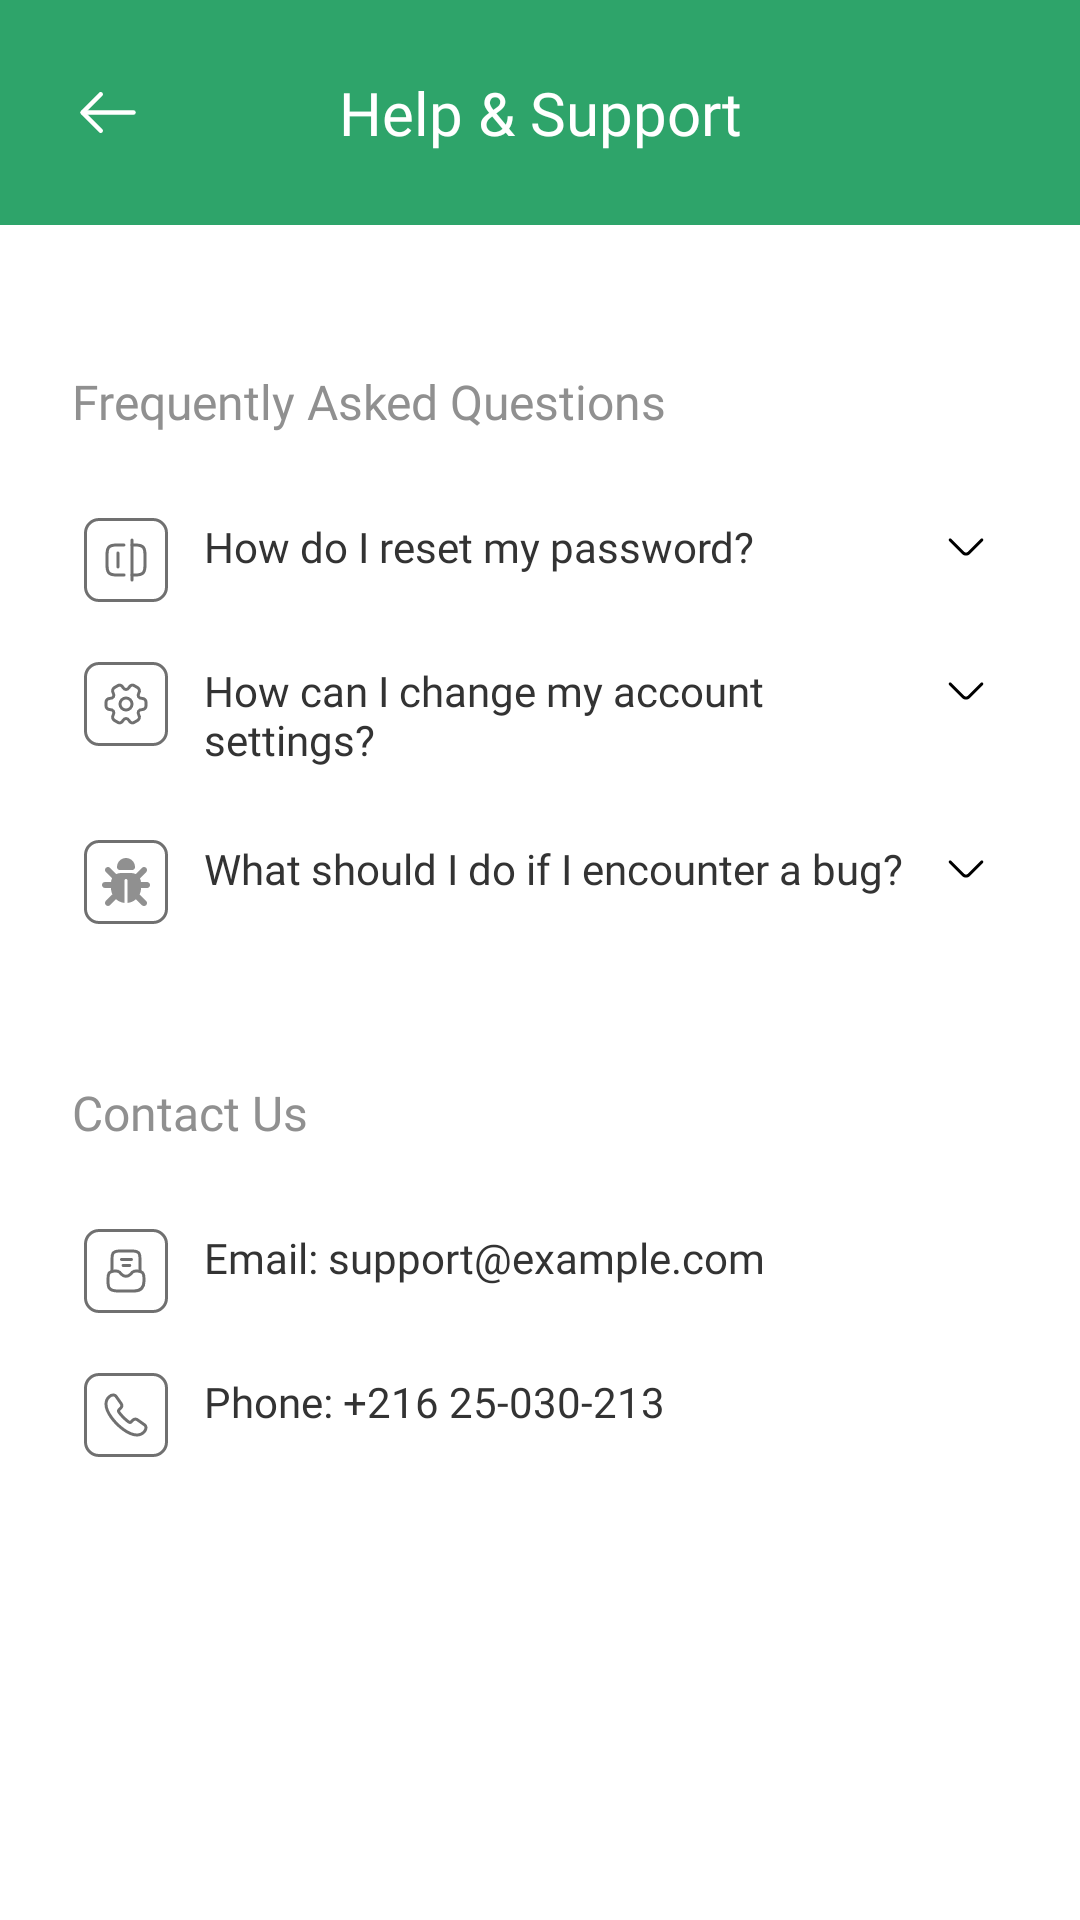

Produce the Android XML layout that renders to this screen, including the resource entries it uses.
<!-- AndroidManifest.xml: application theme Theme.Trakki -->
<!-- res/layout/activity_help.xml -->
<?xml version="1.0" encoding="utf-8"?>
<LinearLayout xmlns:android="http://schemas.android.com/apk/res/android"
    android:layout_width="match_parent"
    android:orientation="vertical"
    android:background="@color/white"
    android:layout_height="match_parent">


    <LinearLayout
        android:layout_width="match_parent"
        android:layout_height="wrap_content"
        android:layout_marginBottom="24sp"
        android:gravity="center_vertical"
        android:orientation="horizontal"
        android:paddingHorizontal="24sp"
        android:background="@color/green"
        android:paddingVertical="24sp">

        <ImageView
            android:layout_width="wrap_content"
            android:layout_height="wrap_content"
            android:id="@+id/back"

            android:src="@drawable/arrow" />




        <TextView
            android:layout_width="wrap_content"
            android:layout_height="wrap_content"
            android:fontFamily="@font/plusjakartasans_bold"
            android:text="Help &amp; Support"
            android:textAlignment="center"
            android:layout_weight="1"
            android:textColor="@color/white"
            android:textSize="20sp" />

        <ImageView
            android:layout_width="24sp"
            android:layout_height="24sp"
            />


    </LinearLayout>

    <LinearLayout
        android:layout_width="match_parent"
        android:layout_height="wrap_content"
        android:orientation="vertical"
        android:layout_margin="24sp">

        <TextView
            android:layout_width="wrap_content"
            android:layout_height="wrap_content"
            android:textColor="#909090"
            android:textSize="16sp"
            android:layout_marginBottom="24sp"
            android:fontFamily="@font/plusjakartasans_bold"
            android:text="Frequently Asked Questions"/>

        <LinearLayout
            android:layout_width="match_parent"
            android:layout_height="wrap_content"
            android:padding="4sp"

            android:orientation="horizontal">

            <ImageView
                android:layout_width="wrap_content"
                android:layout_height="wrap_content"
                android:layout_marginEnd="12sp"
                android:src="@drawable/reset"/>

            <LinearLayout
                android:layout_width="match_parent"
                android:layout_height="wrap_content"
                android:layout_weight="1"
                android:orientation="vertical">
                <TextView
                    android:layout_width="wrap_content"
                    android:layout_height="wrap_content"
                    android:textSize="14sp"
                    android:layout_marginBottom="4sp"
                    android:textColor="#333333"
                    android:text="How do I reset my password?"
                    android:fontFamily="@font/plusjakartasans_bold"/>
                <TextView
                    android:layout_width="wrap_content"
                    android:layout_height="wrap_content"
                    android:textSize="12sp"
                    android:visibility="gone"
                    android:id="@+id/text_first"
                    android:textColor="#333333"

                    android:text="To reset your password, go to the login screen and click on &quot;Forgot Password.&quot; Follow the instructions sent to your email."
                    android:fontFamily="@font/plusjakartasans_regular"/>


            </LinearLayout>
            <ImageView
                android:layout_width="wrap_content"
                android:layout_height="wrap_content"
android:padding="2sp"
                android:id="@+id/first"
                android:src="@drawable/downarrow"/>

        </LinearLayout>
        <LinearLayout
            android:layout_width="match_parent"
            android:layout_height="wrap_content"
            android:padding="4sp"
            android:layout_marginTop="12sp"

            android:orientation="horizontal">

            <ImageView
                android:layout_width="wrap_content"
                android:layout_height="wrap_content"
                android:layout_marginEnd="12sp"
                android:src="@drawable/set"/>

            <LinearLayout
                android:layout_width="match_parent"
                android:layout_height="wrap_content"
                android:layout_weight="1"
                android:orientation="vertical">
                <TextView
                    android:layout_width="wrap_content"
                    android:layout_height="wrap_content"
                    android:textSize="14sp"
                    android:textColor="#333333"

                    android:layout_marginBottom="4sp"
                    android:text="How can I change my account settings? "
                    android:fontFamily="@font/plusjakartasans_bold"/>
                <TextView
                    android:layout_width="wrap_content"
                    android:layout_height="wrap_content"
                    android:textSize="12sp"
                    android:id="@+id/text_second"
                    android:visibility="gone"
                    android:textColor="#333333"

                    android:text="You can change your account settings by going to the Profile section within the app."
                    android:fontFamily="@font/plusjakartasans_regular"/>


            </LinearLayout>
            <ImageView
                android:id="@+id/second"

                android:layout_width="wrap_content"
                android:layout_height="wrap_content"
android:padding="2sp"
                android:src="@drawable/downarrow"/>

        </LinearLayout> <LinearLayout
            android:layout_width="match_parent"
            android:layout_height="wrap_content"
            android:padding="4sp"
            android:layout_marginTop="12sp"

            android:orientation="horizontal">

            <ImageView
                android:layout_width="wrap_content"
                android:layout_height="wrap_content"
                android:layout_marginEnd="12sp"
                android:src="@drawable/bug"/>

            <LinearLayout
                android:layout_width="match_parent"
                android:layout_height="wrap_content"
                android:layout_weight="1"
                android:orientation="vertical">
                <TextView
                    android:layout_width="wrap_content"
                    android:layout_height="wrap_content"
                    android:textSize="14sp"
                    android:layout_marginBottom="4sp"
                    android:textColor="#333333"

                    android:text="What should I do if I encounter a bug? "
                    android:fontFamily="@font/plusjakartasans_bold"/>
                <TextView
                    android:layout_width="wrap_content"
                    android:layout_height="wrap_content"
                    android:textSize="12sp"
                    android:id="@+id/text_third"
                    android:visibility="gone"
                    android:textColor="#333333"

                    android:text="Please report any bugs though our contact form so we can address them promptly."
                    android:fontFamily="@font/plusjakartasans_regular"/>


            </LinearLayout>
            <ImageView
                android:layout_width="wrap_content"
                android:layout_height="wrap_content"
android:padding="2sp"
                android:id="@+id/third"

                android:src="@drawable/downarrow"/>

        </LinearLayout>



    </LinearLayout> <LinearLayout
        android:layout_width="match_parent"
        android:layout_height="wrap_content"
        android:orientation="vertical"
        android:layout_margin="24sp">

        <TextView
            android:layout_width="wrap_content"
            android:layout_height="wrap_content"
            android:textColor="#909090"
            android:textSize="16sp"
            android:layout_marginBottom="24sp"
            android:fontFamily="@font/plusjakartasans_bold"
            android:text="Contact Us"/>

        <LinearLayout
            android:layout_width="match_parent"
            android:layout_height="wrap_content"
            android:padding="4sp"

            android:orientation="horizontal">

            <ImageView
                android:layout_width="wrap_content"
                android:layout_height="wrap_content"
                android:layout_marginEnd="12sp"
                android:src="@drawable/email"/>

            <LinearLayout
                android:layout_width="match_parent"
                android:layout_height="wrap_content"
                android:layout_weight="1"
                android:orientation="horizontal">
                <TextView
                    android:layout_width="wrap_content"
                    android:layout_height="wrap_content"
                    android:textSize="14sp"
                    android:layout_marginBottom="4sp"
                    android:textColor="#333333"

                    android:text="Email:"
                    android:fontFamily="@font/plusjakartasans_bold"/>
                <TextView
                    android:layout_width="wrap_content"
                    android:layout_height="wrap_content"
                    android:textSize="14sp"
                    android:textColor="#333333"

                    android:layout_marginBottom="4sp"
                    android:text=" support@example.com "
                    android:fontFamily="@font/plusjakartasans_regular"/>



            </LinearLayout>


        </LinearLayout>
        <LinearLayout
            android:layout_width="match_parent"
            android:layout_height="wrap_content"
            android:padding="4sp"
            android:layout_marginTop="12sp"

            android:orientation="horizontal">

            <ImageView
                android:layout_width="wrap_content"
                android:layout_height="wrap_content"
                android:layout_marginEnd="12sp"
                android:src="@drawable/call"/>

            <LinearLayout
                android:layout_width="match_parent"
                android:layout_height="wrap_content"
                android:layout_weight="1"
                android:orientation="horizontal">
                <TextView
                    android:layout_width="wrap_content"
                    android:layout_height="wrap_content"
                    android:textSize="14sp"
                    android:textColor="#333333"

                    android:layout_marginBottom="4sp"
                    android:text="Phone: "
                    android:fontFamily="@font/plusjakartasans_bold"/>
                <TextView
                    android:layout_width="wrap_content"
                    android:layout_height="wrap_content"
                    android:textSize="14sp"
                    android:textColor="#333333"

                    android:layout_marginBottom="4sp"
                    android:text="+216 25-030-213 "
                    android:fontFamily="@font/plusjakartasans_regular"/>



            </LinearLayout>


        </LinearLayout>




    </LinearLayout>

</LinearLayout>
<!-- resources referenced by this layout -->
<resources>
  <color name="green">#2EA46A</color>
  <color name="white">#FFFFFFFF</color>
  <!-- drawable arrow (drawable) -->
  <vector xmlns:android="http://schemas.android.com/apk/res/android"
      android:width="24dp"
      android:height="25dp"
      android:viewportWidth="24"
      android:viewportHeight="25">
    <path
        android:pathData="M9.57,18.57L3.5,12.5L9.57,6.43"
        android:strokeLineJoin="round"
        android:strokeWidth="1.5"
        android:fillColor="#00000000"
        android:strokeColor="#ffffff"
        android:strokeLineCap="round"/>
    <path
        android:pathData="M20.5,12.5H3.67"
        android:strokeLineJoin="round"
        android:strokeWidth="1.5"
        android:fillColor="#00000000"
        android:strokeColor="#ffffff"
        android:strokeLineCap="round"/>
  </vector>
  <!-- drawable downarrow (drawable) -->
  <vector xmlns:android="http://schemas.android.com/apk/res/android"
      android:width="16dp"
      android:height="16dp"
      android:viewportWidth="16"
      android:viewportHeight="16">
    <path
        android:pathData="M8,10.532C7.533,10.532 7.067,10.352 6.713,9.998L2.367,5.652C2.274,5.558 2.222,5.431 2.222,5.298C2.222,5.166 2.274,5.039 2.367,4.945C2.56,4.752 2.88,4.752 3.073,4.945L7.42,9.292C7.74,9.612 8.26,9.612 8.58,9.292L12.927,4.945C13.12,4.752 13.44,4.752 13.633,4.945C13.827,5.138 13.827,5.458 13.633,5.652L9.287,9.998C8.933,10.352 8.467,10.532 8,10.532Z"
        android:fillColor="#000000"/>
  </vector>
  <!-- drawable reset (drawable) -->
  <vector xmlns:android="http://schemas.android.com/apk/res/android"
      android:width="28dp"
      android:height="28dp"
      android:viewportWidth="28"
      android:viewportHeight="28">
    <path
        android:strokeWidth="1"
        android:pathData="M5,0.5L23,0.5A4.5,4.5 0,0 1,27.5 5L27.5,23A4.5,4.5 0,0 1,23 27.5L5,27.5A4.5,4.5 0,0 1,0.5 23L0.5,5A4.5,4.5 0,0 1,5 0.5z"
        android:fillColor="#00000000"
        android:strokeColor="#707070"/>
    <path
        android:strokeWidth="1"
        android:pathData="M13.347,19H11C10.587,19 10.22,18.987 9.893,18.94C8.14,18.747 7.667,17.92 7.667,15.667V12.333C7.667,10.08 8.14,9.253 9.893,9.06C10.22,9.013 10.587,9 11,9H13.307"
        android:strokeLineJoin="round"
        android:fillColor="#00000000"
        android:strokeColor="#707070"
        android:strokeLineCap="round"/>
    <path
        android:strokeWidth="1"
        android:pathData="M16.013,9H17C17.413,9 17.78,9.013 18.107,9.06C19.86,9.253 20.333,10.08 20.333,12.333V15.667C20.333,17.92 19.86,18.747 18.107,18.94C17.78,18.987 17.413,19 17,19H16.013"
        android:strokeLineJoin="round"
        android:fillColor="#00000000"
        android:strokeColor="#707070"
        android:strokeLineCap="round"/>
    <path
        android:strokeWidth="1"
        android:pathData="M16,7.333V20.667"
        android:strokeLineJoin="round"
        android:fillColor="#00000000"
        android:strokeColor="#707070"
        android:strokeLineCap="round"/>
    <path
        android:strokeWidth="1"
        android:pathData="M11.333,11.667V16.333"
        android:strokeLineJoin="round"
        android:fillColor="#00000000"
        android:strokeColor="#707070"
        android:strokeLineCap="round"/>
  </vector>
  <style name="Theme.Trakki" parent="Base.Theme.Trakki" />
  <style name="Base.Theme.Trakki" parent="Theme.Material3.DayNight.NoActionBar">
          
          
  
      </style>
</resources>
